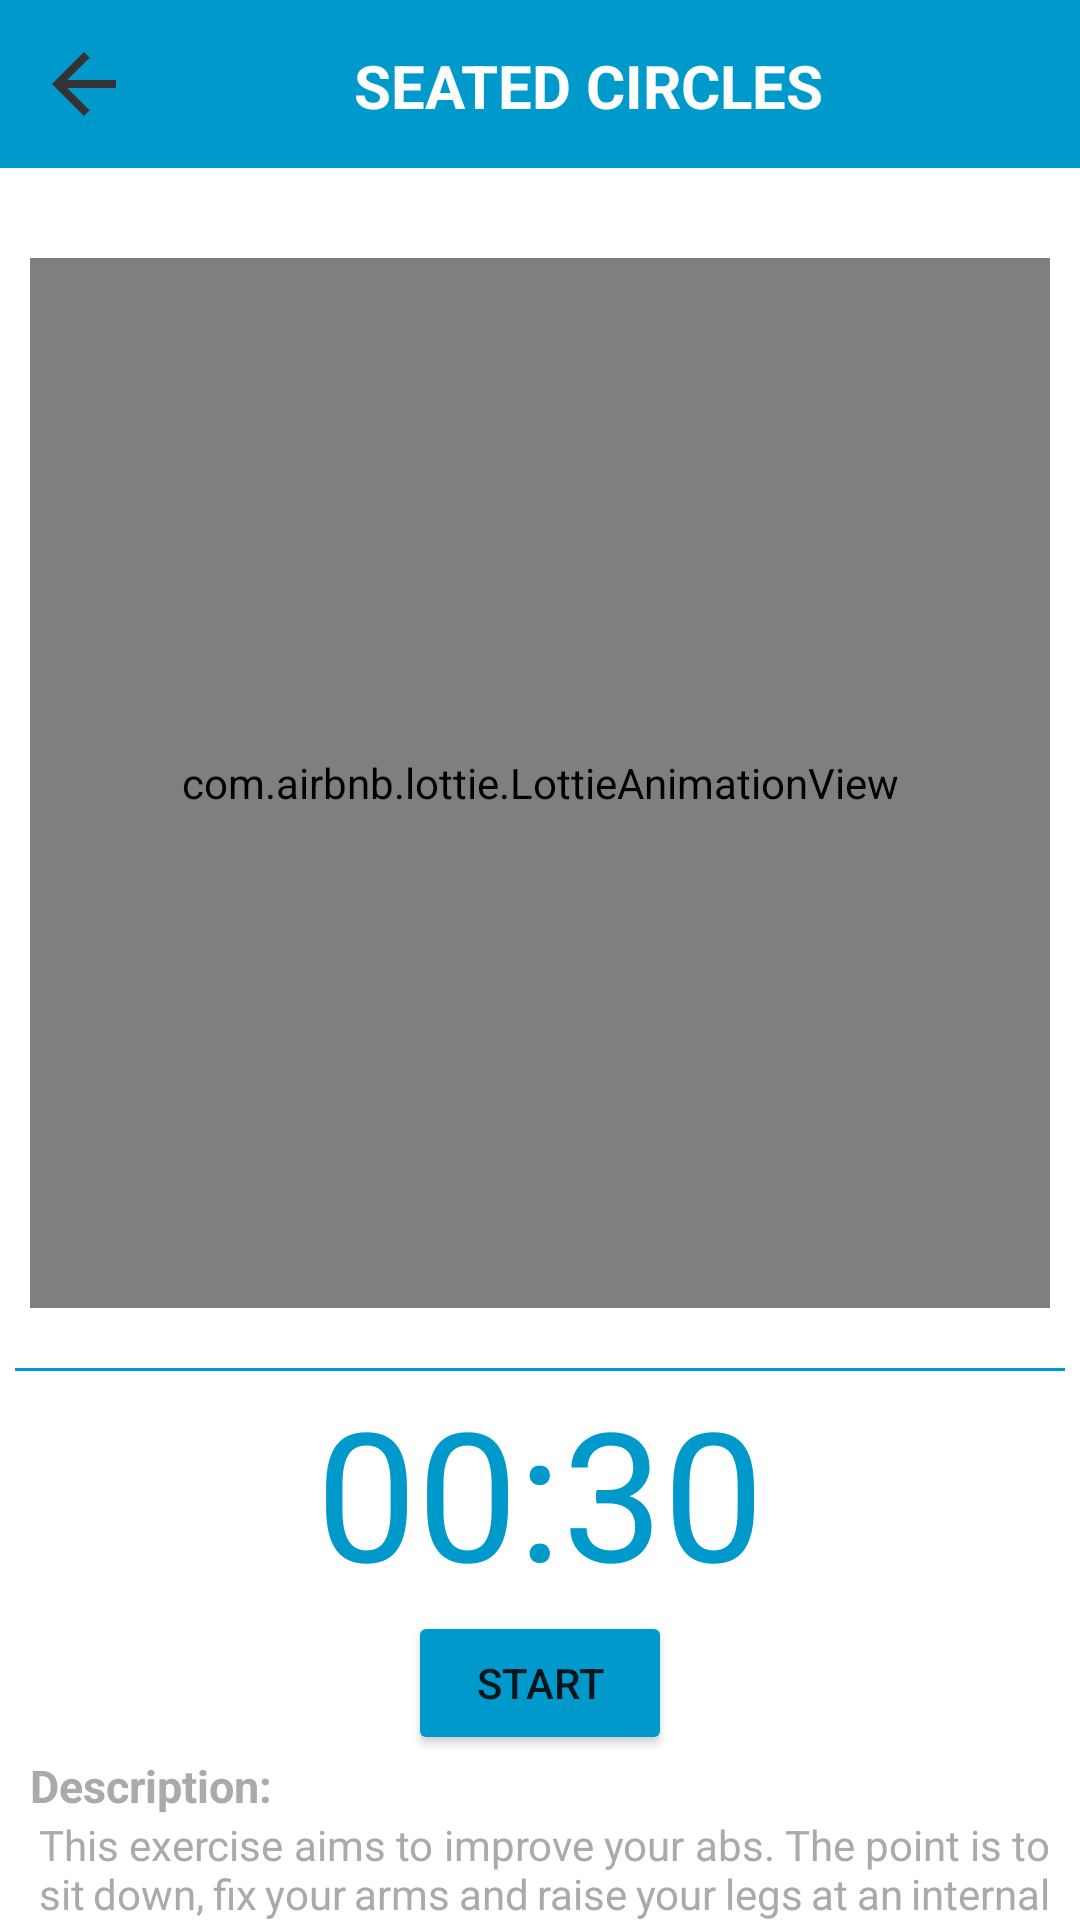

Layout XML and referenced resources for this Android screen:
<!-- AndroidManifest.xml: application theme Theme.Vezba1 -->
<!-- res/layout/activity_abs_begginer_detail.xml -->
<?xml version="1.0" encoding="utf-8"?>
<LinearLayout xmlns:android="http://schemas.android.com/apk/res/android"
    xmlns:app="http://schemas.android.com/apk/res-auto"
    xmlns:tools="http://schemas.android.com/tools"
    android:layout_width="match_parent"
    android:layout_height="match_parent"
    android:orientation="vertical"
    tools:context=".AbsBegginerDetail">


    <LinearLayout
        android:layout_width="match_parent"
        android:layout_height="wrap_content"
        android:padding="12dp"
        android:background="@android:color/holo_blue_dark"
        android:orientation="horizontal">

        <ImageView
            android:layout_width="wrap_content"
            android:layout_height="wrap_content"
            android:onClick="ClickBackToAbsExercise"
            android:src="@drawable/ic_back_arrow"/>

        <TextView
            android:layout_width="0dp"
            android:layout_height="wrap_content"
            android:layout_weight="1"
            android:layout_marginTop="3sp"
            android:text="SEATED CIRCLES"
            android:textSize="20sp"
            android:textStyle="bold"
            android:textAlignment="center"
            android:textColor="@android:color/white"/>

    </LinearLayout>

    <LinearLayout
        android:layout_width="match_parent"
        android:layout_height="wrap_content">


        <com.airbnb.lottie.LottieAnimationView
            android:layout_width="match_parent"
            android:layout_height="350dp"
            android:layout_marginTop="30sp"
            android:layout_marginLeft="10sp"
            android:layout_marginRight="10sp"
            android:scaleType="centerCrop"
            app:lottie_loop="true"
            app:lottie_autoPlay="true"
            app:lottie_fileName="seated_abs_circles.json"/>

    </LinearLayout>

    <View
        android:layout_width="match_parent"
        android:layout_height="1dp"
        android:layout_marginTop="20sp"
        android:layout_marginLeft="5sp"
        android:layout_marginRight="5sp"
        android:background="@android:color/holo_blue_dark"/>

    <LinearLayout
        android:layout_width="match_parent"
        android:layout_height="wrap_content">


        <TextView
            android:id="@+id/timer"
            android:layout_width="match_parent"
            android:layout_height="match_parent"
            android:textAlignment="center"
            android:text="00:30"
            android:textColor="@android:color/holo_blue_dark"
            android:textSize="60sp" />

    </LinearLayout>

    <LinearLayout
        android:layout_width="match_parent"
        android:layout_height="wrap_content"
        android:gravity="center">

        <Button
            android:id="@+id/button_start_reset_next"
            android:layout_width="wrap_content"
            android:layout_height="wrap_content"
            android:text="START"
            android:backgroundTint="@android:color/holo_blue_dark"/>

    </LinearLayout>

    <TextView
        android:layout_width="match_parent"
        android:layout_height="wrap_content"
        android:layout_marginLeft="10sp"
        android:text="Description:"
        android:textStyle="bold"
        android:textSize="15sp"
        android:textColor="@android:color/darker_gray"/>

    <TextView
        android:layout_width="match_parent"
        android:layout_height="wrap_content"
        android:layout_marginLeft="13sp"
        android:layout_marginRight="10sp"
        android:text="This exercise aims to improve your abs. The point is to sit down, fix your arms and raise your legs at an internal angle of no more than 90 degrees. The estimated time for this exercise is 30 seconds. Follow the animation and you won't go wrong."
        android:justificationMode="inter_word"
        android:textColor="@android:color/darker_gray"/>

    <LinearLayout
        android:layout_width="match_parent"
        android:layout_height="0dp"
        android:layout_weight="1"
        android:gravity="center|bottom">

        <Button
            android:layout_width="match_parent"
            android:layout_height="wrap_content"
            android:layout_weight="0"
            android:text="NEXT"
            android:onClick="ClickNextExercise"
            android:backgroundTint="@android:color/white"
            android:textColor="@android:color/holo_blue_dark"/>

    </LinearLayout>

</LinearLayout>
<!-- resources referenced by this layout -->
<resources>
  <!-- drawable ic_back_arrow (drawable) -->
  <vector android:height="32dp" android:tint="#343333"
      android:viewportHeight="24" android:viewportWidth="24"
      android:width="32dp" xmlns:android="http://schemas.android.com/apk/res/android">
      <path android:fillColor="@android:color/white" android:pathData="M20,11H7.83l5.59,-5.59L12,4l-8,8 8,8 1.41,-1.41L7.83,13H20v-2z"/>
  </vector>
  <style name="Theme.Vezba1" parent="Theme.MaterialComponents.DayNight.NoActionBar">
  
  
      </style>
</resources>
